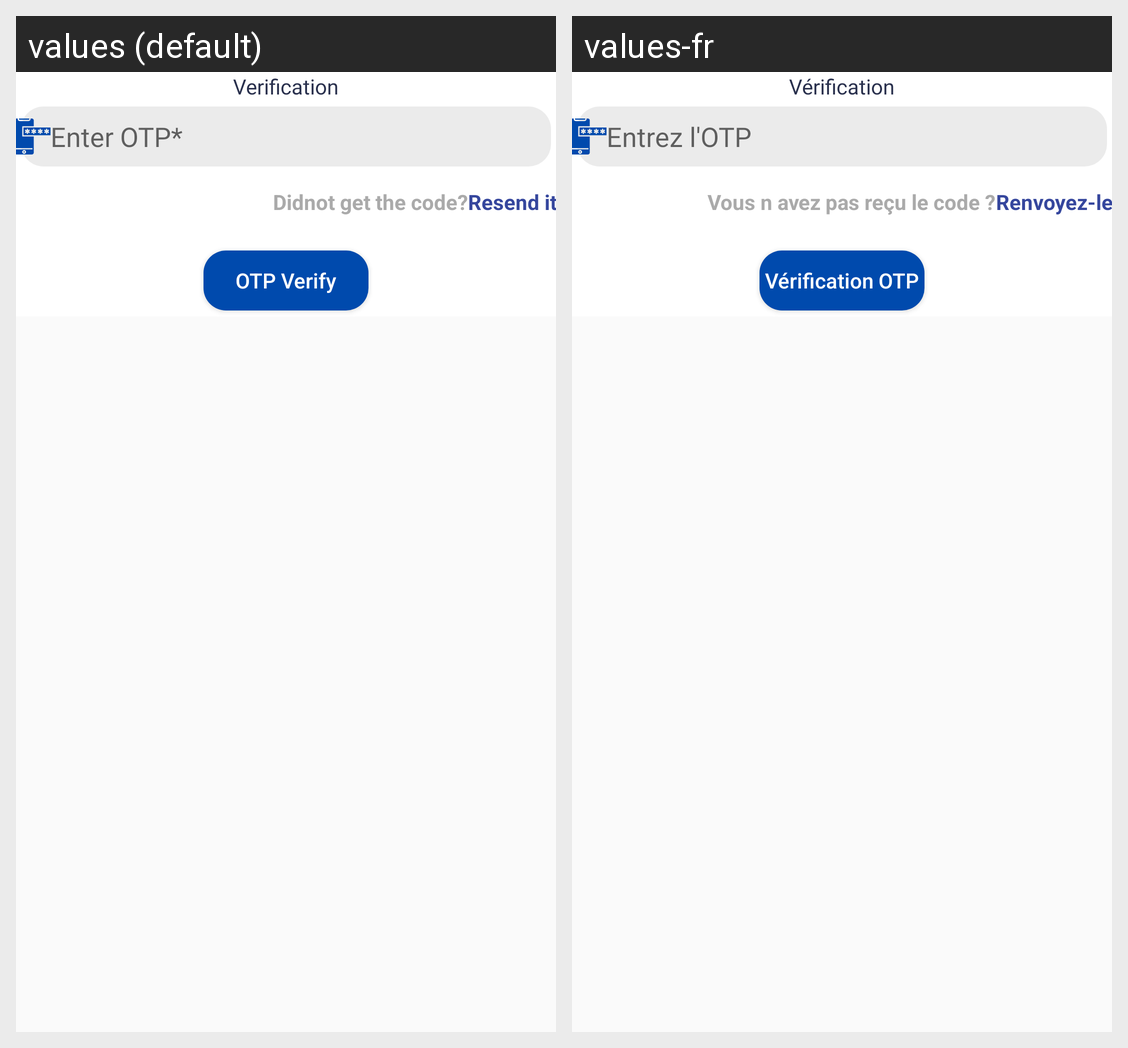

The Android screen above is rendered under two locales of the same app. Produce the string resources it draws, with the default and per-locale values.
Android screen res/layout/activity_subscriber_otp.xml rendered under 2 locales, left to right: values (default), values-fr. Device: Nexus 5 (rendered at 1080×1920; each locale shown at half size, 540×960, under a caption strip naming it); theme AppThemeNew.
Strings drawn on this screen, with the default value and each locale's value (text and hints the layout hard-codes, and strings that could not be matched under every locale, appear in the picture but are not listed):

verification
  values: Verification
  values-fr: Vérification

hint_otp
  values: Enter OTP*
  values-fr: Entrez l'OTP

didnot_get_the_Code
  values: Didnot get the code?
  values-fr: Vous n avez pas reçu le code ?

resend_it
  values: Resend it
  values-fr: Renvoyez-le

otp_verify
  values: OTP Verify
  values-fr: Vérification OTP
